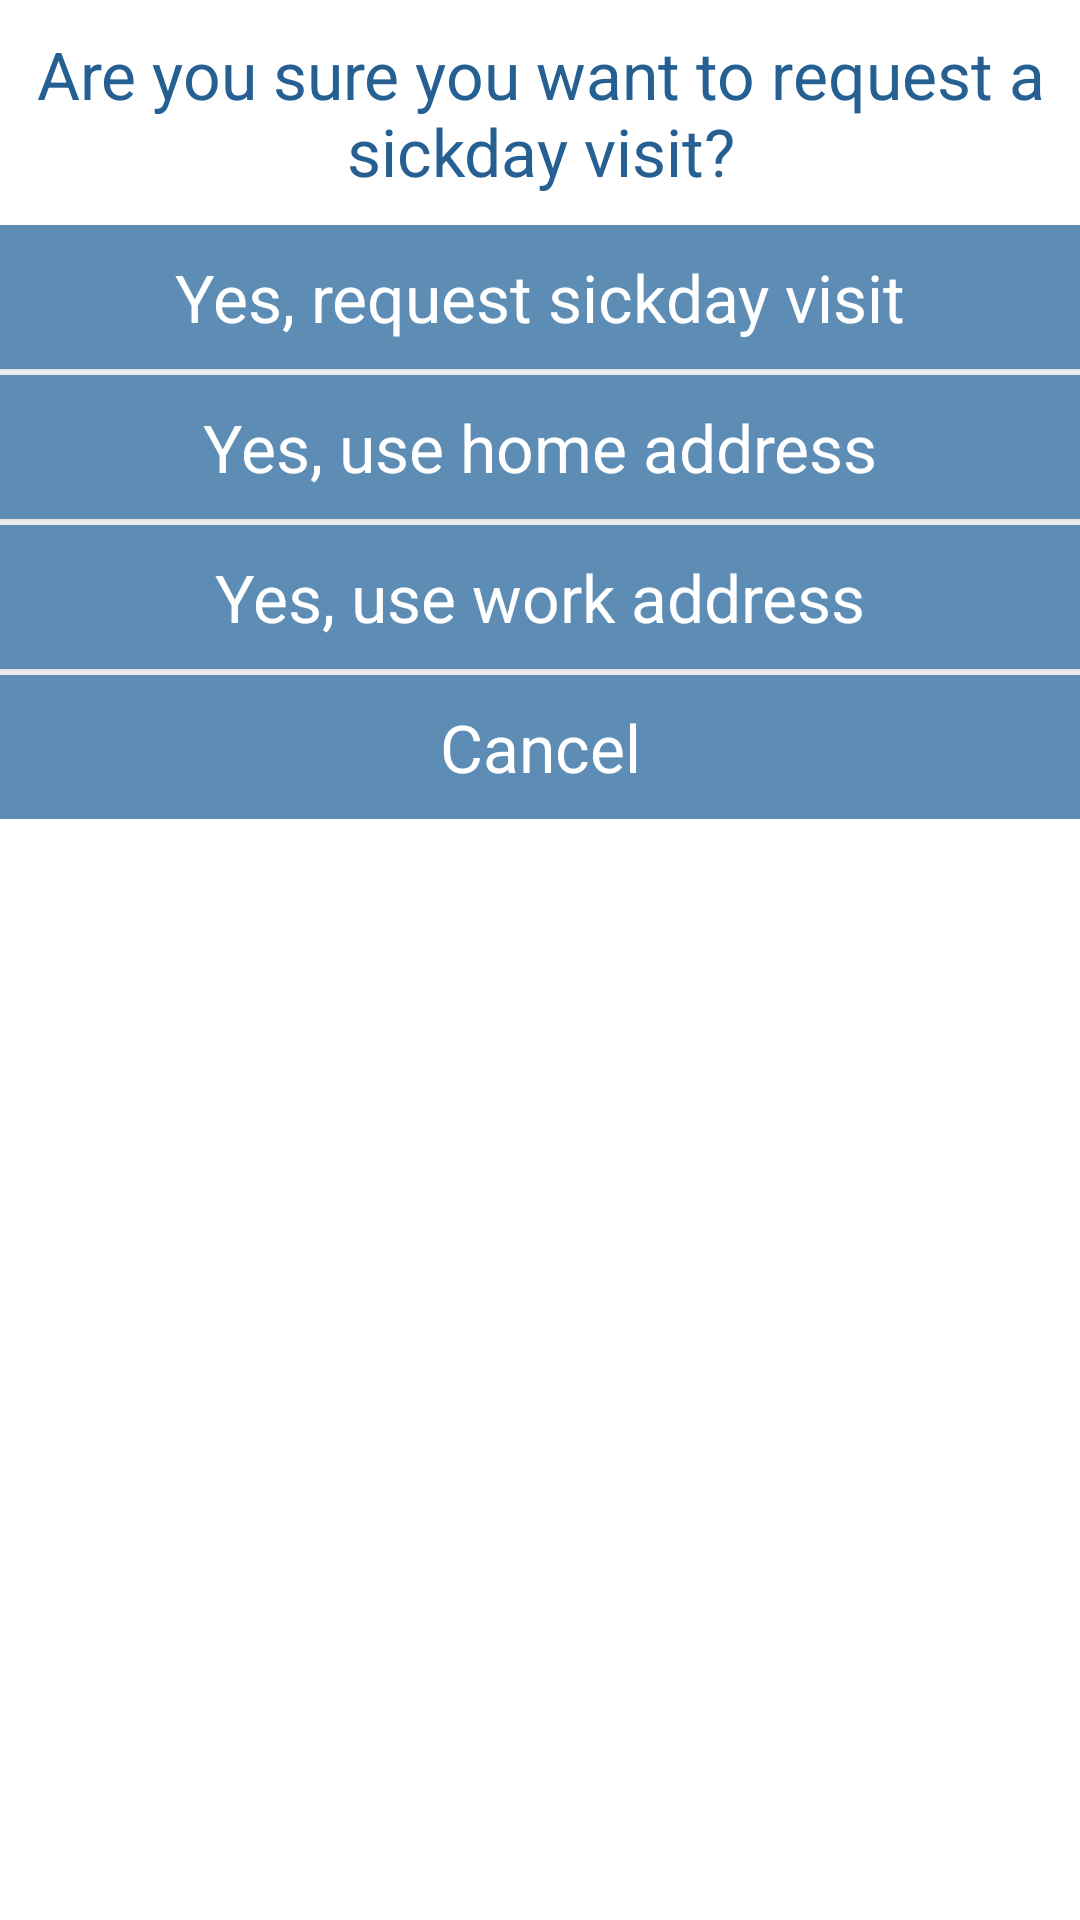

The Android layout XML behind this screen, and the referenced resources:
<!-- AndroidManifest.xml: application theme AppTheme -->
<!-- res/layout/requestsickday_popup.xml -->
<?xml version="1.0" encoding="utf-8"?>
<RelativeLayout xmlns:android="http://schemas.android.com/apk/res/android"
    android:layout_width="match_parent"
    android:layout_height="match_parent"
    android:background="@android:color/white"
    android:orientation="vertical">

    <TextView
        android:textColor="@color/font_color_blue"
        android:id="@+id/tvAreYouSureSickday"
        android:layout_width="match_parent"
        android:layout_height="wrap_content"
        android:layout_margin="10dp"
        android:gravity="center"
        android:text="@string/are_you_sure"
        android:textAppearance="@android:style/TextAppearance.Large" />

    <LinearLayout
        android:layout_width="match_parent"
        android:layout_height="wrap_content"
        android:layout_below="@id/tvAreYouSureSickday"
        android:orientation="vertical">

        <Button
            android:id="@+id/bConfirm"
            android:layout_width="match_parent"
            android:layout_height="wrap_content"
            android:background="@color/sickday_blue"
            android:text="@string/yes_request"
            android:textAppearance="@android:style/TextAppearance.Large"
            android:textColor="@android:color/white" />
        <Button
            android:layout_marginTop="2dp"
            android:id="@+id/bConfirmHome"
            android:layout_width="match_parent"
            android:layout_height="wrap_content"
            android:background="@color/sickday_blue"
            android:text="Yes, use home address"
            android:textAppearance="@android:style/TextAppearance.Large"
            android:textColor="@android:color/white" />
        <Button
            android:layout_marginTop="2dp"
            android:id="@+id/bConfirmWork"
            android:layout_width="match_parent"
            android:layout_height="wrap_content"
            android:background="@color/sickday_blue"
            android:text="Yes, use work address"
            android:textAppearance="@android:style/TextAppearance.Large"
            android:textColor="@android:color/white" />

        <Button
            android:id="@+id/bCanel"
            android:layout_width="match_parent"
            android:layout_height="wrap_content"
            android:layout_marginTop="2dp"
            android:background="@color/sickday_blue"
            android:text="@string/cancel"
            android:textAppearance="@android:style/TextAppearance.Large"
            android:textColor="@android:color/white" />


    </LinearLayout>


</RelativeLayout>
<!-- resources referenced by this layout -->
<resources>
  <color name="font_color_blue">#266092</color>
  <color name="sickday_blue">#5D8DB5</color>
  <string name="are_you_sure">Are you sure you want to request a sickday visit?</string>
  <string name="cancel">Cancel</string>
  <string name="yes_request">Yes, request sickday visit</string>
  <style name="AppTheme" parent="Theme.AppCompat.Light.NoActionBar">
          <item name="android:actionBarStyle">@style/MyActionBar</item>
          <item name="android:windowContentOverlay">@null</item>
          
          <item name="actionBarStyle">@style/MyActionBar</item>
      </style>
  <style name="MyActionBar" parent="@style/Widget.AppCompat.Light.ActionBar.Solid.Inverse">
          <item name="android:background">@color/sickday_blue</item>
          <item name="android:title">null</item>
          
          <item name="background">@color/sickday_blue</item>
      </style>
</resources>
